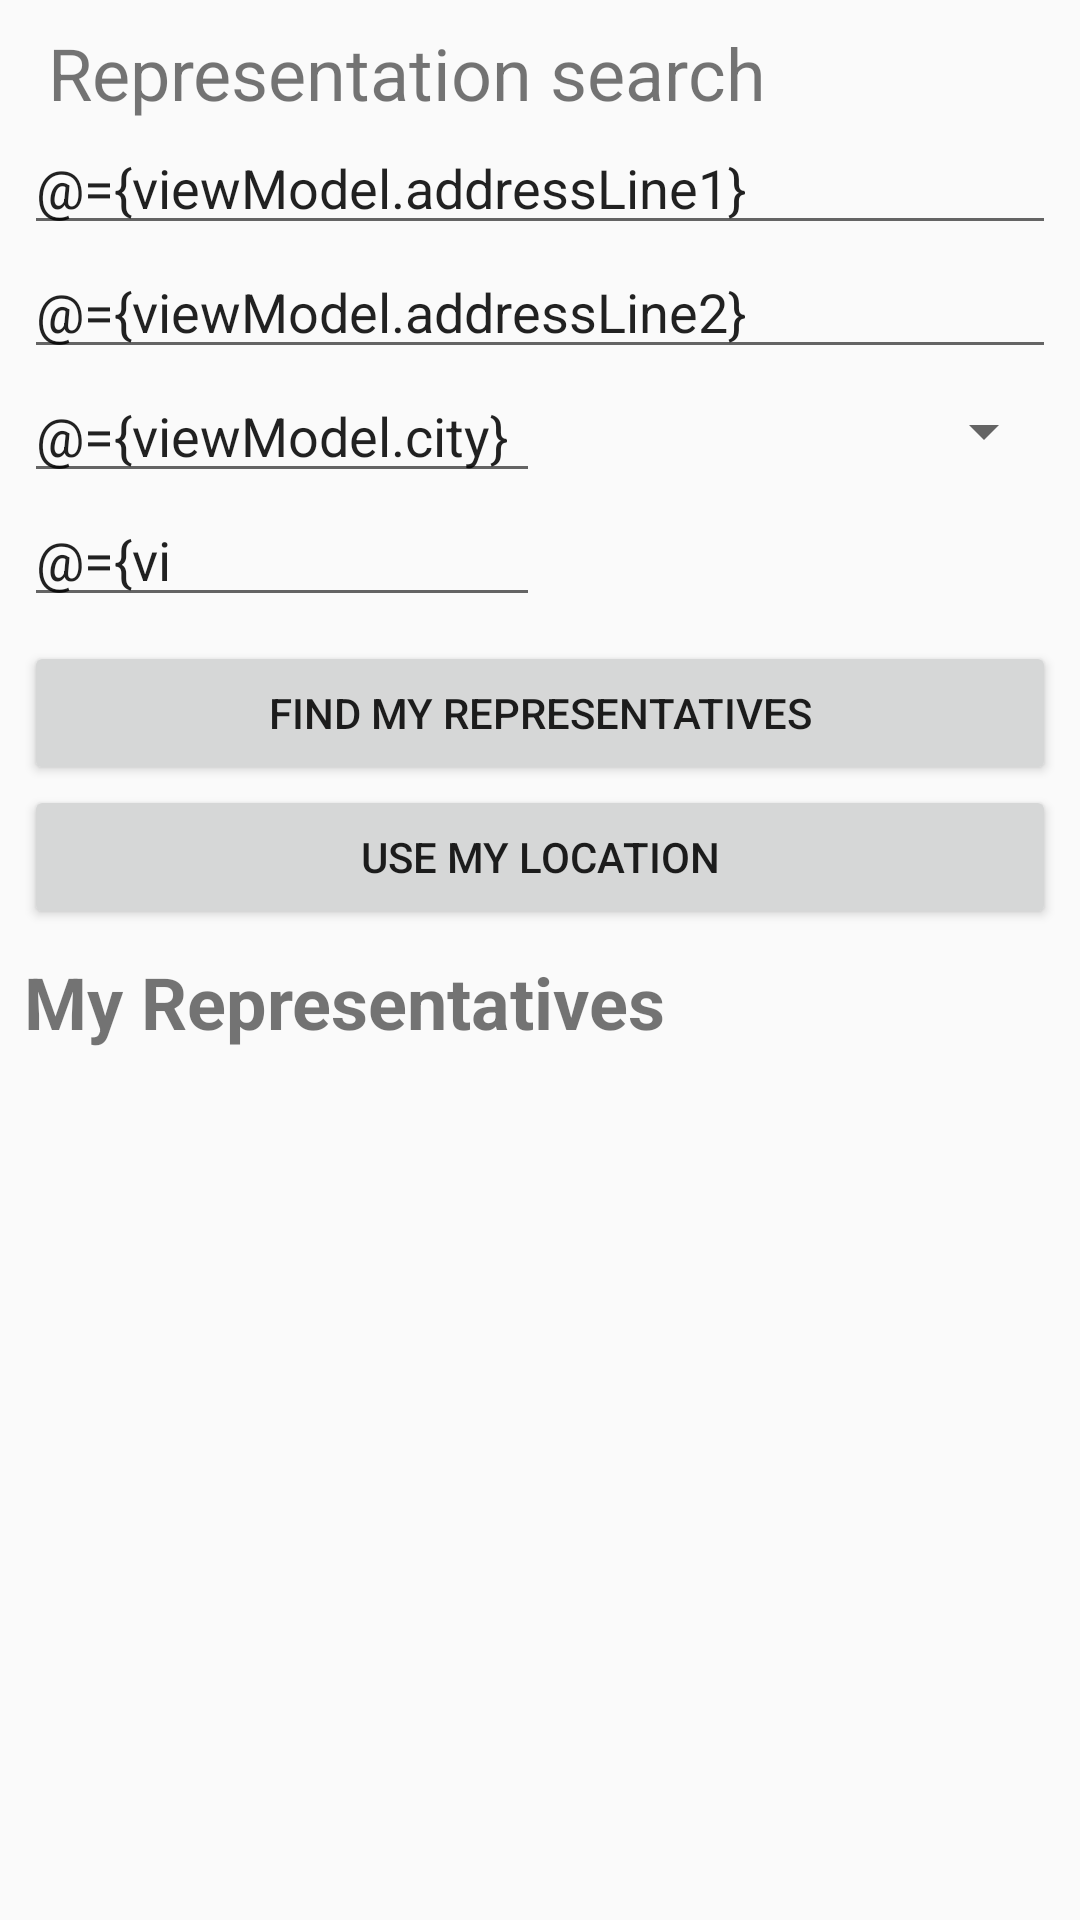

This screen was rendered from an Android layout file. Write that file and the resources it references.
<!-- AndroidManifest.xml: application theme AppTheme -->
<!-- res/layout/fragment_representative.xml -->
<?xml version="1.0" encoding="utf-8"?>
<layout xmlns:android="http://schemas.android.com/apk/res/android"
    xmlns:app="http://schemas.android.com/apk/res-auto"
    xmlns:motion="http://schemas.android.com/tools">

    <data>

        <variable
            name="viewModel"
            type="com.example.android.politicalpreparedness.representative.RepresentativeViewModel" />
    </data>

    
    <androidx.constraintlayout.motion.widget.MotionLayout
        android:id="@+id/motionLayout"
        android:layout_width="match_parent"
        android:layout_height="match_parent"
        android:padding="@dimen/default_padding"
        app:layoutDescription="@xml/fragment_representative_xml_constraintlayout_scene">

        <androidx.constraintlayout.widget.ConstraintLayout
            android:id="@+id/searchContainer"
            android:layout_width="match_parent"
            android:layout_height="wrap_content"
            app:layout_constraintEnd_toEndOf="parent"
            app:layout_constraintStart_toStartOf="parent"
            app:layout_constraintTop_toTopOf="parent">

            <TextView
                android:id="@+id/search_title"
                android:layout_width="wrap_content"
                android:layout_height="wrap_content"
                android:layout_marginStart="@dimen/default_padding"
                android:text="@string/representation_search"
                android:textSize="24sp"
                app:layout_constraintStart_toStartOf="parent"
                app:layout_constraintTop_toTopOf="parent" />

            <EditText
                android:id="@+id/address_line_1"
                android:layout_width="match_parent"
                android:layout_height="wrap_content"
                android:hint="@string/address_line_1"
                android:text="@={viewModel.addressLine1}"
                android:inputType="textPostalAddress"
                app:layout_constraintStart_toStartOf="parent"
                app:layout_constraintTop_toBottomOf="@id/search_title" />

            <EditText
                android:id="@+id/address_line_2"
                android:layout_width="match_parent"
                android:layout_height="0dp"
                android:autofillHints=""
                android:text="@={viewModel.addressLine2}"
                android:hint="@string/address_line_2"
                android:inputType="textPostalAddress"
                app:layout_constraintStart_toStartOf="parent"
                app:layout_constraintTop_toBottomOf="@id/address_line_1" />


            <EditText
                android:id="@+id/city"
                android:layout_width="0dp"
                android:layout_height="wrap_content"
                android:autofillHints=""
                android:hint="@string/city"
                android:text="@={viewModel.city}"
                android:inputType="textPostalAddress"
                app:layout_constraintEnd_toStartOf="@id/state"
                app:layout_constraintStart_toStartOf="parent"
                app:layout_constraintTop_toBottomOf="@id/address_line_2" />

            <Spinner
                android:id="@+id/state"
                android:layout_width="0dp"
                android:layout_height="0dp"
                android:autofillHints=""
                android:entries="@array/states"
                app:layout_constraintBottom_toBottomOf="@id/city"
                app:layout_constraintEnd_toEndOf="parent"
                app:layout_constraintStart_toEndOf="@id/city"
                app:layout_constraintTop_toTopOf="@id/city"
                app:stateValue="@{viewModel.state}" />


            <EditText
                android:id="@+id/zip"
                android:layout_width="0dp"
                android:layout_height="wrap_content"
                android:autofillHints=""
                android:hint="@string/zip"
                android:text="@={viewModel.zip}"
                android:inputType="number"
                android:maxLength="5"
                app:layout_constraintEnd_toEndOf="@id/city"
                app:layout_constraintStart_toStartOf="parent"
                app:layout_constraintTop_toBottomOf="@id/city" />

            <Button
                android:id="@+id/button_search"
                android:layout_width="match_parent"
                android:layout_height="wrap_content"
                android:layout_marginTop="@dimen/default_padding"
                android:text="@string/find_my_representatives"
                app:layout_constraintTop_toBottomOf="@id/zip" />

            <Button
                android:id="@+id/button_location"
                android:layout_width="match_parent"
                android:layout_height="wrap_content"
                android:text="@string/use_my_location"
                app:layout_constraintTop_toBottomOf="@id/button_search" />
        </androidx.constraintlayout.widget.ConstraintLayout>

        <androidx.constraintlayout.widget.ConstraintLayout
            android:id="@+id/dataContainer"
            android:layout_width="match_parent"
            android:layout_height="0dp"
            app:layout_constraintBottom_toBottomOf="parent"
            app:layout_constraintTop_toBottomOf="@+id/searchContainer">

            <TextView
                android:id="@+id/representative_title"
                android:layout_width="match_parent"
                android:layout_height="wrap_content"
                android:paddingTop="@dimen/default_padding"
                android:paddingBottom="@dimen/default_padding"
                android:text="@string/my_representatives"
                android:textSize="24sp"
                android:textStyle="bold"
                app:layout_constraintEnd_toEndOf="parent"
                app:layout_constraintStart_toStartOf="parent"
                app:layout_constraintTop_toTopOf="parent" />

            <androidx.recyclerview.widget.RecyclerView
                android:id="@+id/recRepresentatives"
                android:layout_width="match_parent"
                android:layout_height="0dp"
                app:layoutManager="androidx.recyclerview.widget.LinearLayoutManager"
                app:layout_constraintBottom_toBottomOf="parent"
                app:layout_constraintEnd_toEndOf="parent"
                app:layout_constraintStart_toStartOf="parent"
                app:layout_constraintTop_toBottomOf="@+id/representative_title" />
        </androidx.constraintlayout.widget.ConstraintLayout>

    </androidx.constraintlayout.motion.widget.MotionLayout>
</layout>
<!-- resources referenced by this layout -->
<resources>
  <dimen name="default_padding">8dp</dimen>
  <string name="address_line_1">Address line 1</string>
  <string name="address_line_2">Address line 2</string>
  <string name="city">City</string>
  <string name="find_my_representatives">find my representatives</string>
  <string name="my_representatives">My Representatives</string>
  <string name="representation_search">Representation search</string>
  <string name="use_my_location">Use my location</string>
  <string name="zip">Zip</string>
  <style name="AppTheme" parent="Theme.AppCompat.Light.DarkActionBar">
          
          <item name="colorPrimary">@color/colorPrimary</item>
          <item name="colorPrimaryDark">@color/colorPrimaryDark</item>
          <item name="colorAccent">@color/colorAccent</item>
      </style>
  <color name="colorPrimary">#34495e</color>
  <color name="colorPrimaryDark">#1d3747</color>
  <color name="colorAccent">#82d9c8</color>
</resources>
